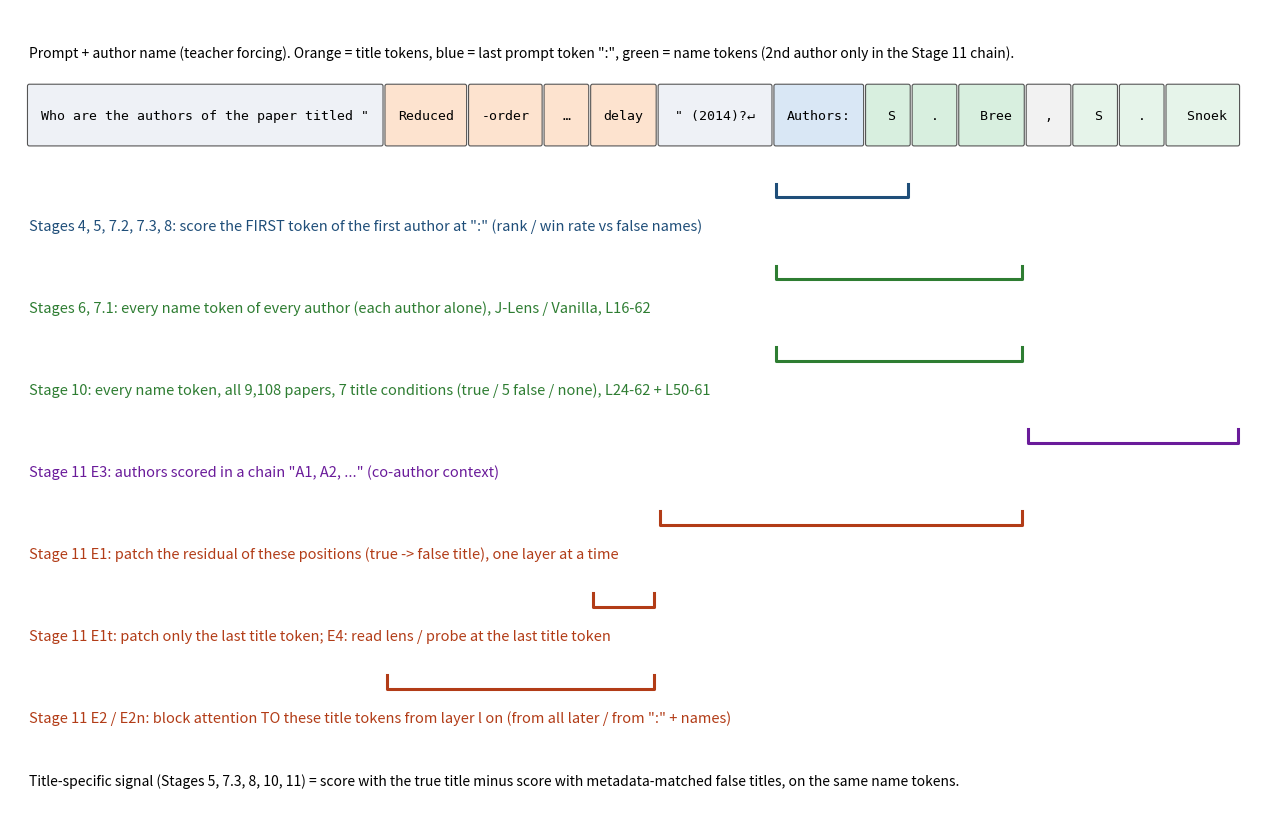

Here is the Python script that generated this plot:
import matplotlib; matplotlib.use('Agg')
import matplotlib.pyplot as plt
from matplotlib.patches import FancyBboxPatch
toks = [('Who are the authors of the paper titled "', 'p'), ('Reduced', 't'), ('-order', 't'), ('…', 't'), ('delay', 't'), ('" (2014)?\\n', 'p'), ('Authors:', 'c'), (' S', 'n'), ('.', 'n'), (' Bree', 'n'), (',', 's'), (' S', 'm'), ('.', 'm'), (' Snoek', 'm')]
col = {'p': '#eef1f6', 't': '#fde3cf', 'c': '#d9e7f5', 'n': '#d8efdf', 's': '#f2f2f2', 'm': '#e6f4ea'}
fig, ax = plt.subplots(figsize=(13, 8.4)); ax.set_xlim(0, 13); ax.set_ylim(0, 8.4); ax.axis('off')
x = 0.2; pos = {}
for i, (tk, k) in enumerate(toks):
    w = max(0.42, 0.083 * len(tk) + 0.22)
    ax.add_patch(FancyBboxPatch((x, 7.0), w, 0.6, boxstyle='round,pad=0.02', fc=col[k], ec='#555', lw=0.8))
    ax.text(x + w / 2, 7.3, tk.replace('\\n', '↵'), ha='center', va='center', fontsize=9.5, family='monospace')
    pos[i] = (x, x + w); x += w + 0.06
ax.text(0.2, 7.9, 'Prompt + author name (teacher forcing). Orange = title tokens, blue = last prompt token ":", green = name tokens (2nd author only in the Stage 11 chain).', fontsize=10)
def bracket(i0, i1, y, label, c):
    a, b = pos[i0][0], pos[i1][1]
    ax.plot([a, a, b, b], [y + .14, y, y, y + .14], color=c, lw=2.2); ax.text(0.2, y - .3, label, fontsize=10.5, color=c, va='center')
rows = [
    (6, 7, 6.45, 'Stages 4, 5, 7.2, 7.3, 8: score the FIRST token of the first author at ":" (rank / win rate vs false names)', '#1f4e79'),
    (6, 9, 5.6, 'Stages 6, 7.1: every name token of every author (each author alone), J-Lens / Vanilla, L16-62', '#2e7d32'),
    (6, 9, 4.75, 'Stage 10: every name token, all 9,108 papers, 7 title conditions (true / 5 false / none), L24-62 + L50-61', '#2e7d32'),
    (10, 13, 3.9, 'Stage 11 E3: authors scored in a chain "A1, A2, ..." (co-author context)', '#6a1b9a'),
    (5, 9, 3.05, 'Stage 11 E1: patch the residual of these positions (true -> false title), one layer at a time', '#b23c17'),
    (4, 4, 2.2, 'Stage 11 E1t: patch only the last title token; E4: read lens / probe at the last title token', '#b23c17'),
    (1, 4, 1.35, 'Stage 11 E2 / E2n: block attention TO these title tokens from layer l on (from all later / from ":" + names)', '#b23c17'),
]
for r in rows: bracket(*r)
ax.text(0.2, 0.35, 'Title-specific signal (Stages 5, 7.3, 8, 10, 11) = score with the true title minus score with metadata-matched false titles, on the same name tokens.', fontsize=10, style='italic')
fig.tight_layout(); fig.savefig('measurement_positions.png', dpi=160); print('ok')
